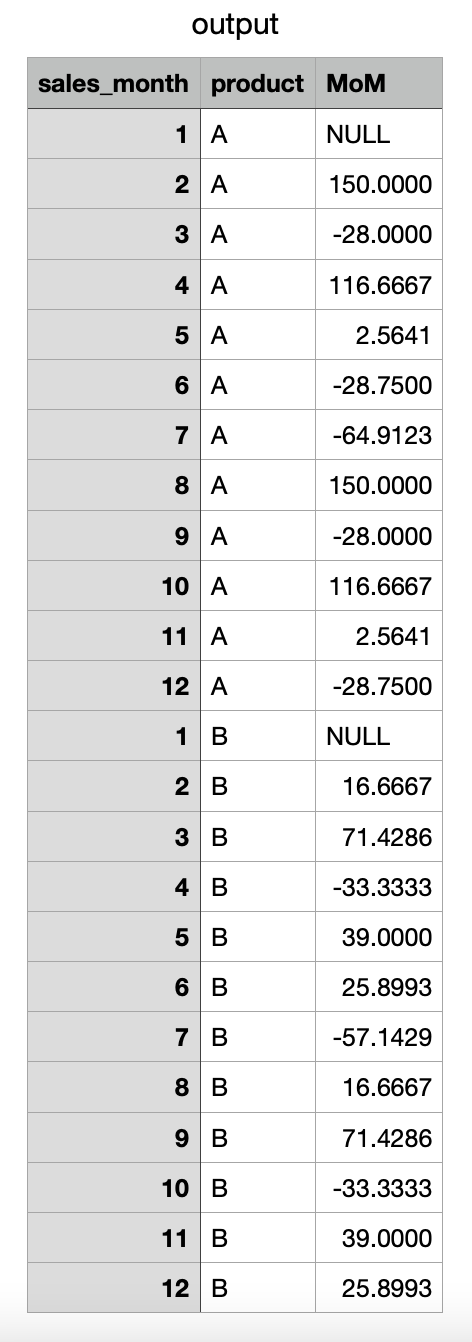

Data behind this chart, as committed beside it:
sales_month, product, MoM
1, A, NULL
2, A, 150
3, A, -28
4, A, 116.7
5, A, 2.564
6, A, -28.75
7, A, -64.91
8, A, 150
9, A, -28
10, A, 116.7
11, A, 2.564
12, A, -28.75
1, B, NULL
2, B, 16.67
3, B, 71.43
4, B, -33.33
5, B, 39
6, B, 25.9
7, B, -57.14
8, B, 16.67
9, B, 71.43
10, B, -33.33
11, B, 39
12, B, 25.9
